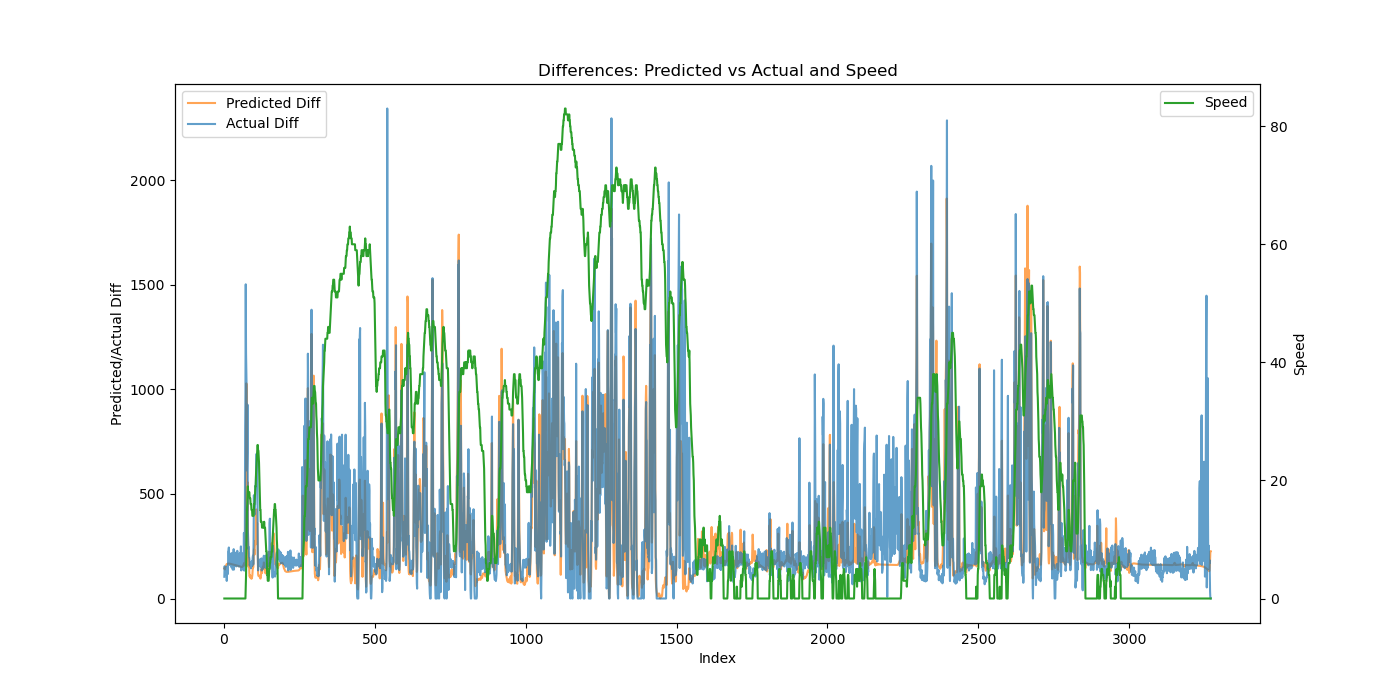

Source data for this figure (header and first rows):
Speed, Actual, Predicted, Predicted_Diff, Actual_Diff
0, 103.8, 266.5, 144.2, 103.8
0, 257.9, 412.5, 146, 154.1
0, 395.9, 551.3, 138.8, 138
0, 541.2, 697.5, 146.2, 145.3
0, 659.5, 851.8, 154.2, 118.3
0, 774.1, 1007, 155.7, 114.6
0, 889.1, 1165, 157.6, 115
0, 1041, 1327, 162.1, 152.2
0, 1125, 1491, 164.3, 84.03
0, 1243, 1656, 164.3, 117.7
0, 1360, 1821, 165.2, 117
0, 1493, 1988, 166.7, 132.9
0, 1612, 2155, 167.1, 118.6
0, 1836, 2322, 167, 224.9
0, 2064, 2489, 167.2, 227.6
0, 2308, 2656, 167.3, 243.8
0, 2468, 2823, 167, 160.3
0, 2654, 2990, 166.7, 185.4
0, 2850, 3156, 166.5, 196.2
0, 3052, 3323, 166.2, 202.8
0, 3226, 3488, 165.8, 173.4
0, 3408, 3654, 165.4, 182.2
0, 3602, 3819, 165, 193.5
0, 3817, 3983, 164.6, 215.9
0, 3966, 4147, 164.2, 148.7
0, 4164, 4311, 163.8, 198.1
0, 4345, 4475, 163.4, 181
0, 4562, 4638, 163, 216.5
0, 4700, 4800, 162.6, 137.8
0, 4873, 4963, 162.3, 173
0, 5051, 5124, 161.9, 178
0, 5286, 5286, 161.6, 235.8
0, 5425, 5447, 161.2, 138.3
0, 5619, 5608, 160.9, 193.9
0, 5801, 5769, 160.5, 182.3
0, 6021, 5929, 160.2, 219.8
0, 6178, 6089, 159.8, 157.2
0, 6375, 6248, 159.5, 197.5
0, 6558, 6407, 159.1, 182.5
0, 6775, 6566, 158.7, 217.1
0, 6928, 6724, 158.4, 153.5
0, 7127, 6882, 158, 198.6
0, 7310, 7040, 157.6, 183
0, 7538, 7197, 157.2, 227.8
0, 7714, 7354, 156.8, 176.2
0, 7896, 7510, 156.3, 182.2
0, 8089, 7666, 155.9, 192.9
0, 8285, 7821, 155.4, 195.6
0, 8438, 7976, 154.9, 152.9
0, 8625, 8131, 154.5, 187.5
0, 8830, 8285, 153.9, 205.2
0, 9047, 8438, 153.4, 216.6
0, 9200, 8591, 152.9, 153
0, 9399, 8743, 152.3, 198.9
0, 9584, 8895, 151.8, 185.2
0, 9833, 9046, 151.3, 248.9
0, 9967, 9197, 150.8, 134.1
0, 10141, 9348, 150.5, 173.6
0, 10310, 9498, 150.4, 169.8
0, 10526, 9649, 150.6, 215.4
... 3,208 more rows
